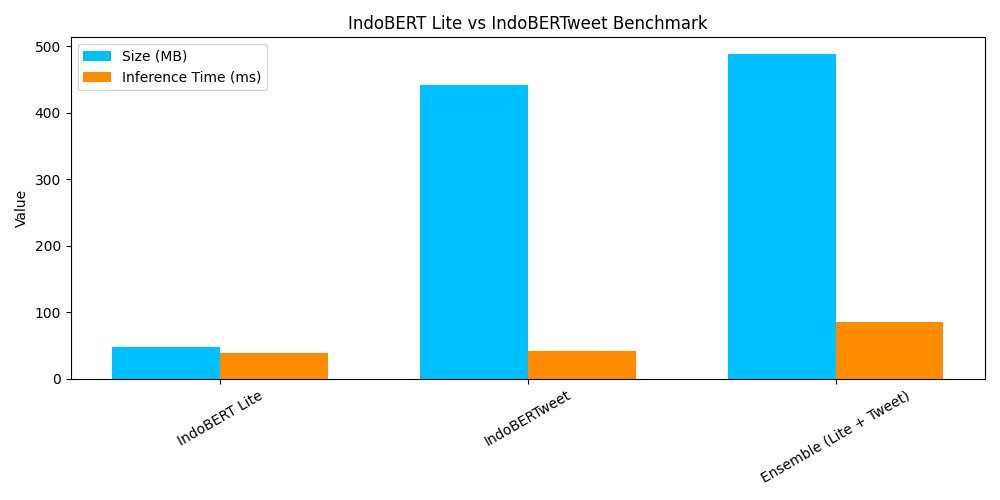

Data behind this chart, as committed beside it:
Model, Size_MB, Params_M, Inference_s, Throughput, Notes
IndoBERT Lite, 46.74, 11.69, 0.039, 25.64, indobert-lite-base-p1
IndoBERTweet, 442.3, 110.6, 0.0407, 24.55, indobertweet-base-uncased
Ensemble (Lite + Tweet), 489, 11685233, 0.0848, 11.8, Average logits
